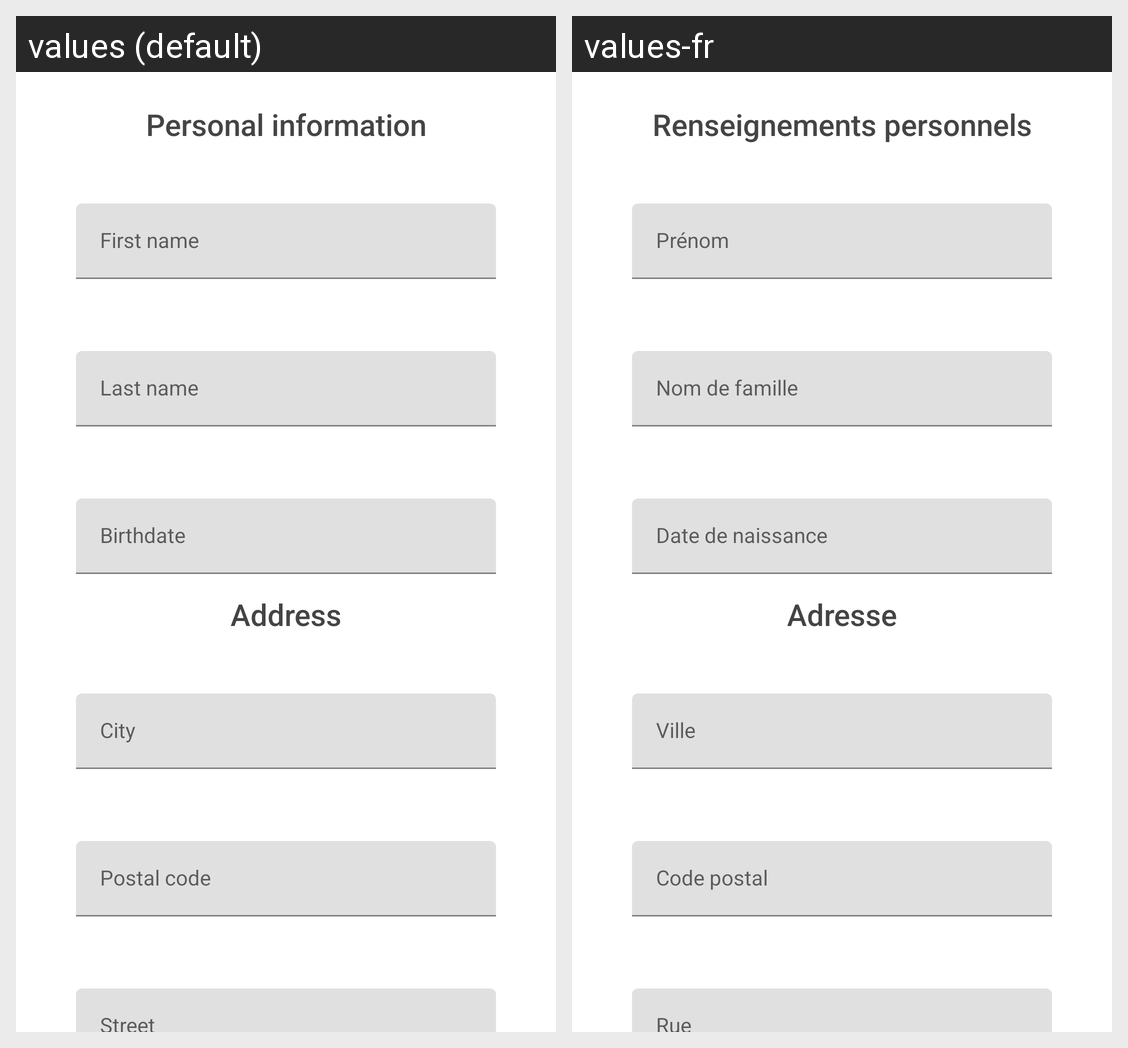

Strings drawn on this Android screen and how each of the app's shown locales translates them:
Android screen res/layout/fragment_profile.xml rendered under 2 locales, left to right: values (default), values-fr. Device: Nexus 5 (rendered at 1080×1920; each locale shown at half size, 540×960, under a caption strip naming it); theme Theme.ModuloTechInterview.
Strings drawn on this screen, with the default value and each locale's value (text and hints the layout hard-codes, and strings that could not be matched under every locale, appear in the picture but are not listed):

hint_first_name
  values: First name
  values-fr: Prénom

hint_last_name
  values: Last name
  values-fr: Nom de famille

hint_birthdate
  values: Birthdate
  values-fr: Date de naissance

personal_info_title
  values: Personal information
  values-fr: Renseignements personnels

address_title
  values: Address
  values-fr: Adresse

hint_city
  values: City
  values-fr: Ville

hint_postalCode
  values: Postal code
  values-fr: Code postal
